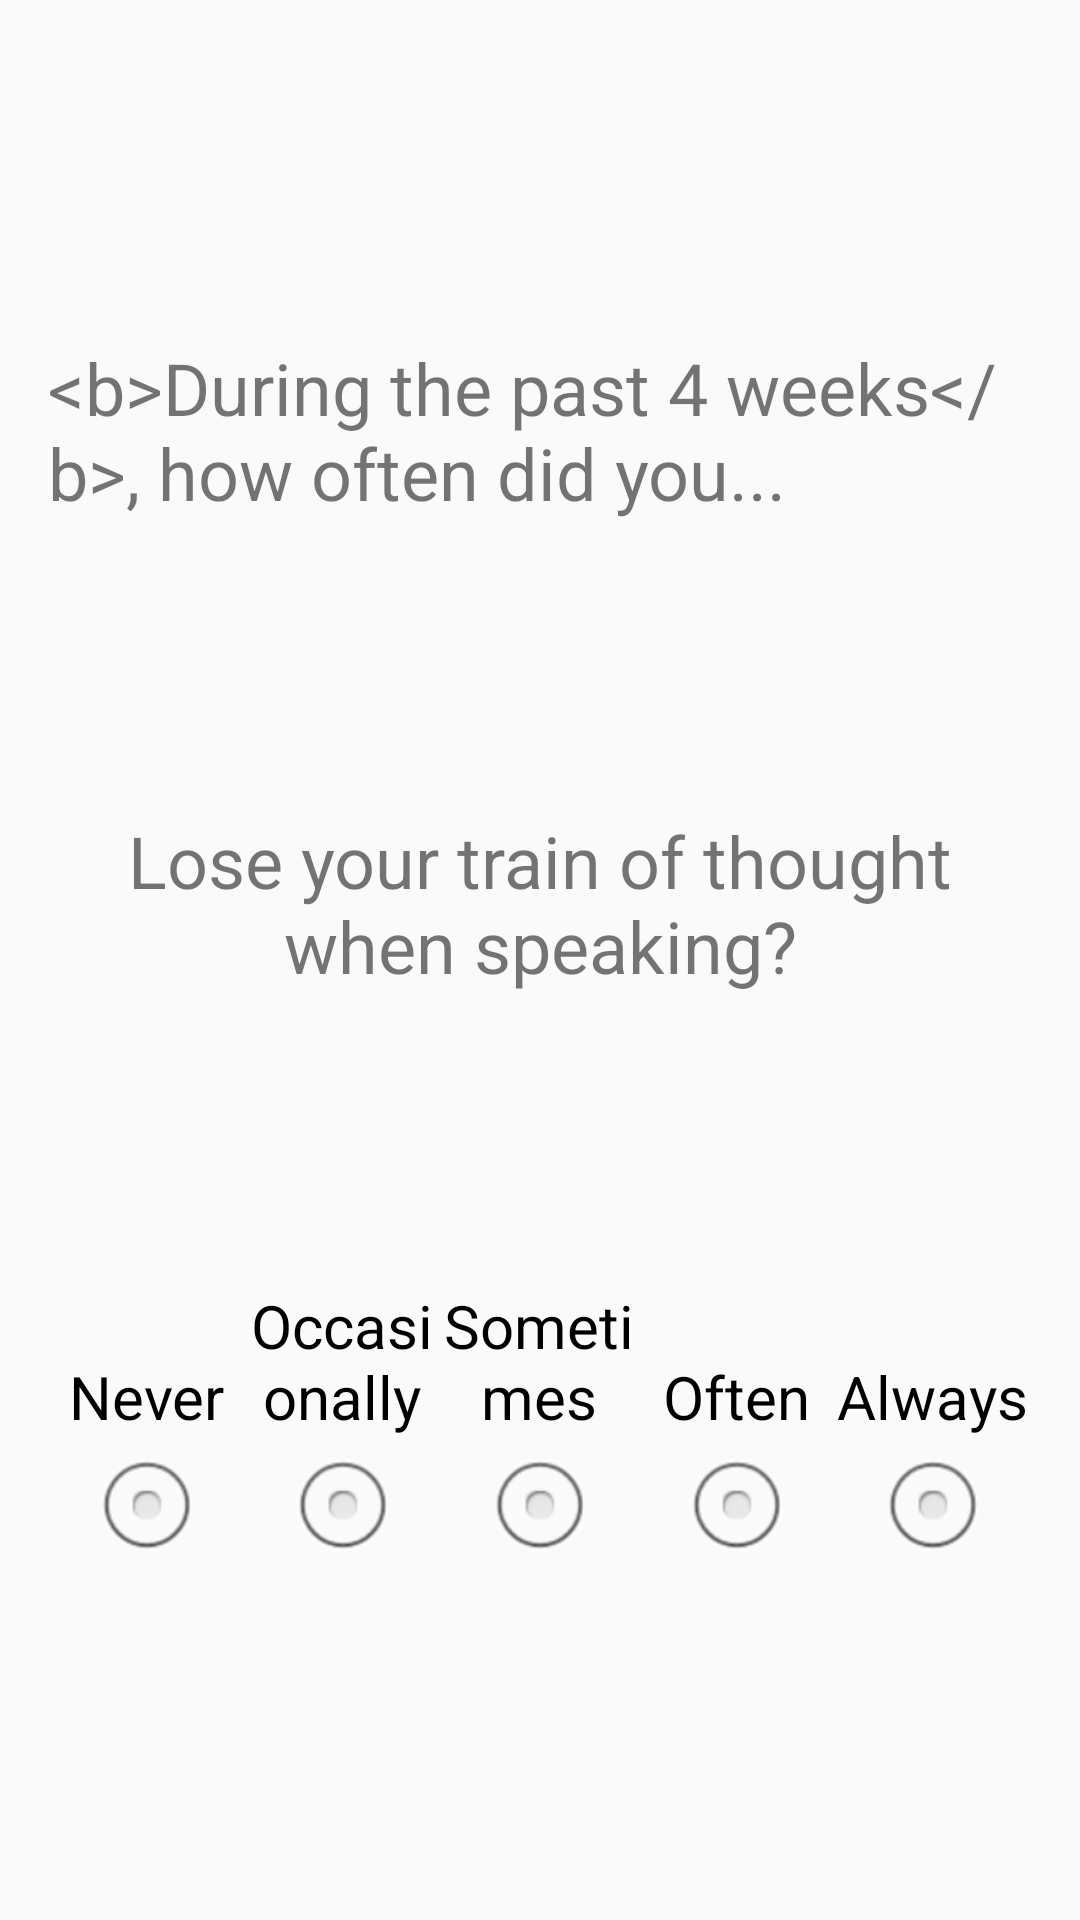

This screen was rendered from an Android layout file. Write that file and the resources it references.
<!-- AndroidManifest.xml: application theme AppTheme -->
<!-- res/layout/cell_question_5_point_pdq8.xml -->
<?xml version="1.0" encoding="utf-8"?>
<LinearLayout
    android:layout_width="match_parent"
    android:layout_height="match_parent"
    android:orientation="vertical"
    android:paddingLeft="@dimen/activity_horizontal_margin"
    android:paddingRight="@dimen/activity_horizontal_margin"
    android:paddingTop="@dimen/activity_vertical_margin"
    android:paddingBottom="@dimen/activity_vertical_margin"
    xmlns:android="http://schemas.android.com/apk/res/android">

    <View
        android:layout_width="match_parent"
        android:layout_height="0dp"
        android:layout_weight="1"/>

    <TextView
        android:id="@+id/cell_subtitle"
        android:layout_width="match_parent"
        android:layout_height="wrap_content"
        android:text="@string/pdq20_Intro"
        style="@style/textViewDefaultStyle"
        android:gravity="center_vertical|start"/>

    <View
        android:layout_width="match_parent"
        android:layout_height="0dp"
        android:layout_weight="1"/>

    <TextView
        android:id="@+id/cell_question"
        android:layout_width="match_parent"
        android:layout_height="wrap_content"
        android:text="@string/pdq20_1"
        style="@style/textViewDefaultStyle"/>

    <View
        android:layout_width="match_parent"
        android:layout_height="0dp"
        android:layout_weight="1"/>

    <RadioGroup xmlns:android="http://schemas.android.com/apk/res/android"
        android:layout_width="match_parent"
        android:layout_height="wrap_content"
        android:layout_gravity="center_vertical"
        android:orientation="horizontal"
        android:weightSum="1">
        <RadioButton
            android:text="@string/a_never"
            android:button="@null"
            android:drawableBottom="@android:drawable/btn_radio"
            android:gravity="center_horizontal|bottom"
            android:layout_height="match_parent"
            android:layout_width="0dp"
            android:layout_weight="0.2"
            android:textSize="@dimen/small_font_size"
            android:onClick="buttonClick"
            android:tag="0"/>

        <RadioButton
            android:text="@string/a_occasionally"
            android:button="@null"
            android:drawableBottom="@android:drawable/btn_radio"
            android:gravity="center_horizontal|bottom"
            android:layout_height="match_parent"
            android:layout_width="0dp"
            android:layout_weight="0.2"
            android:textSize="@dimen/small_font_size"
            android:onClick="buttonClick"
            android:tag="1"/>

        <RadioButton
            android:text="@string/a_sometimes"
            android:button="@null"
            android:drawableBottom="@android:drawable/btn_radio"
            android:gravity="center_horizontal|bottom"
            android:layout_height="match_parent"
            android:layout_width="0dp"
            android:layout_weight="0.2"
            android:textSize="@dimen/small_font_size"
            android:onClick="buttonClick"
            android:tag="2"/>

        <RadioButton
            android:text="@string/a_often"
            android:button="@null"
            android:drawableBottom="@android:drawable/btn_radio"
            android:gravity="center_horizontal|bottom"
            android:layout_height="match_parent"
            android:layout_width="0dp"
            android:layout_weight="0.2"
            android:textSize="@dimen/small_font_size"
            android:onClick="buttonClick"
            android:tag="3"/>

        <RadioButton
            android:text="@string/a_always"
            android:button="@null"
            android:drawableBottom="@android:drawable/btn_radio"
            android:gravity="center_horizontal|bottom"
            android:layout_height="match_parent"
            android:layout_width="0dp"
            android:layout_weight="0.2"
            android:textSize="@dimen/small_font_size"
            android:onClick="buttonClick"
            android:tag="4"/>
    </RadioGroup>

    <View
        android:layout_width="match_parent"
        android:layout_height="0dp"
        android:layout_weight="1"/>

</LinearLayout>
<!-- resources referenced by this layout -->
<resources>
  <dimen name="activity_horizontal_margin">16dp</dimen>
  <dimen name="activity_vertical_margin">16dp</dimen>
  <dimen name="small_font_size">20sp</dimen>
  <string name="a_always">Always</string>
  <string name="a_never">Never</string>
  <string name="a_occasionally">Occasionally</string>
  <string name="a_often">Often</string>
  <string name="a_sometimes">Sometimes</string>
  <string name="pdq20_1">Lose your train of thought when speaking?</string>
  <string name="pdq20_Intro">&lt;b&gt;During the past 4 weeks&lt;/b&gt;, how often did you...</string>
  <style name="textViewDefaultStyle">
          <item name="android:textSize">@dimen/default_font_size</item>
          <item name="android:gravity">center</item>
      </style>
  <style name="AppTheme" parent="Theme.AppCompat.Light.DarkActionBar">
          
  
          
          <item name="android:actionBarStyle">@style/AppTheme.ActionBar</item>
          <item name="actionBarStyle">@style/AppTheme.ActionBar</item>
          <item name="android:actionMenuTextAppearance">@style/CustomActionBar</item>
          <item name="actionMenuTextAppearance">@style/CustomActionBar</item>
      </style>
  <dimen name="default_font_size">24sp</dimen>
  <style name="AppTheme.ActionBar" parent="Widget.AppCompat.Light.ActionBar">
          <item name="android:titleTextStyle">@style/AppTheme.ActionBar.TitleText</item>
          <item name="titleTextStyle">@style/AppTheme.ActionBar.TitleText</item>
          <item name="android:height">@dimen/bar_height</item>
          <item name="height">@dimen/bar_height</item>
          <item name="android:background">@color/DarkSlateGray</item>
          <item name="background">@color/DarkSlateGray</item>
      </style>
  <style name="CustomActionBar" parent="@android:style/TextAppearance.Holo.Widget.ActionBar.Menu">
          <item name="android:textSize">@dimen/default_font_size</item>
      </style>
  <style name="AppTheme.ActionBar.TitleText" parent="TextAppearance.AppCompat.Widget.ActionBar.Title">
          <item name="android:textSize">@dimen/default_font_size</item>
          <item name="android:textColor">@color/White</item>
      </style>
  <dimen name="bar_height">50dp</dimen>
</resources>
